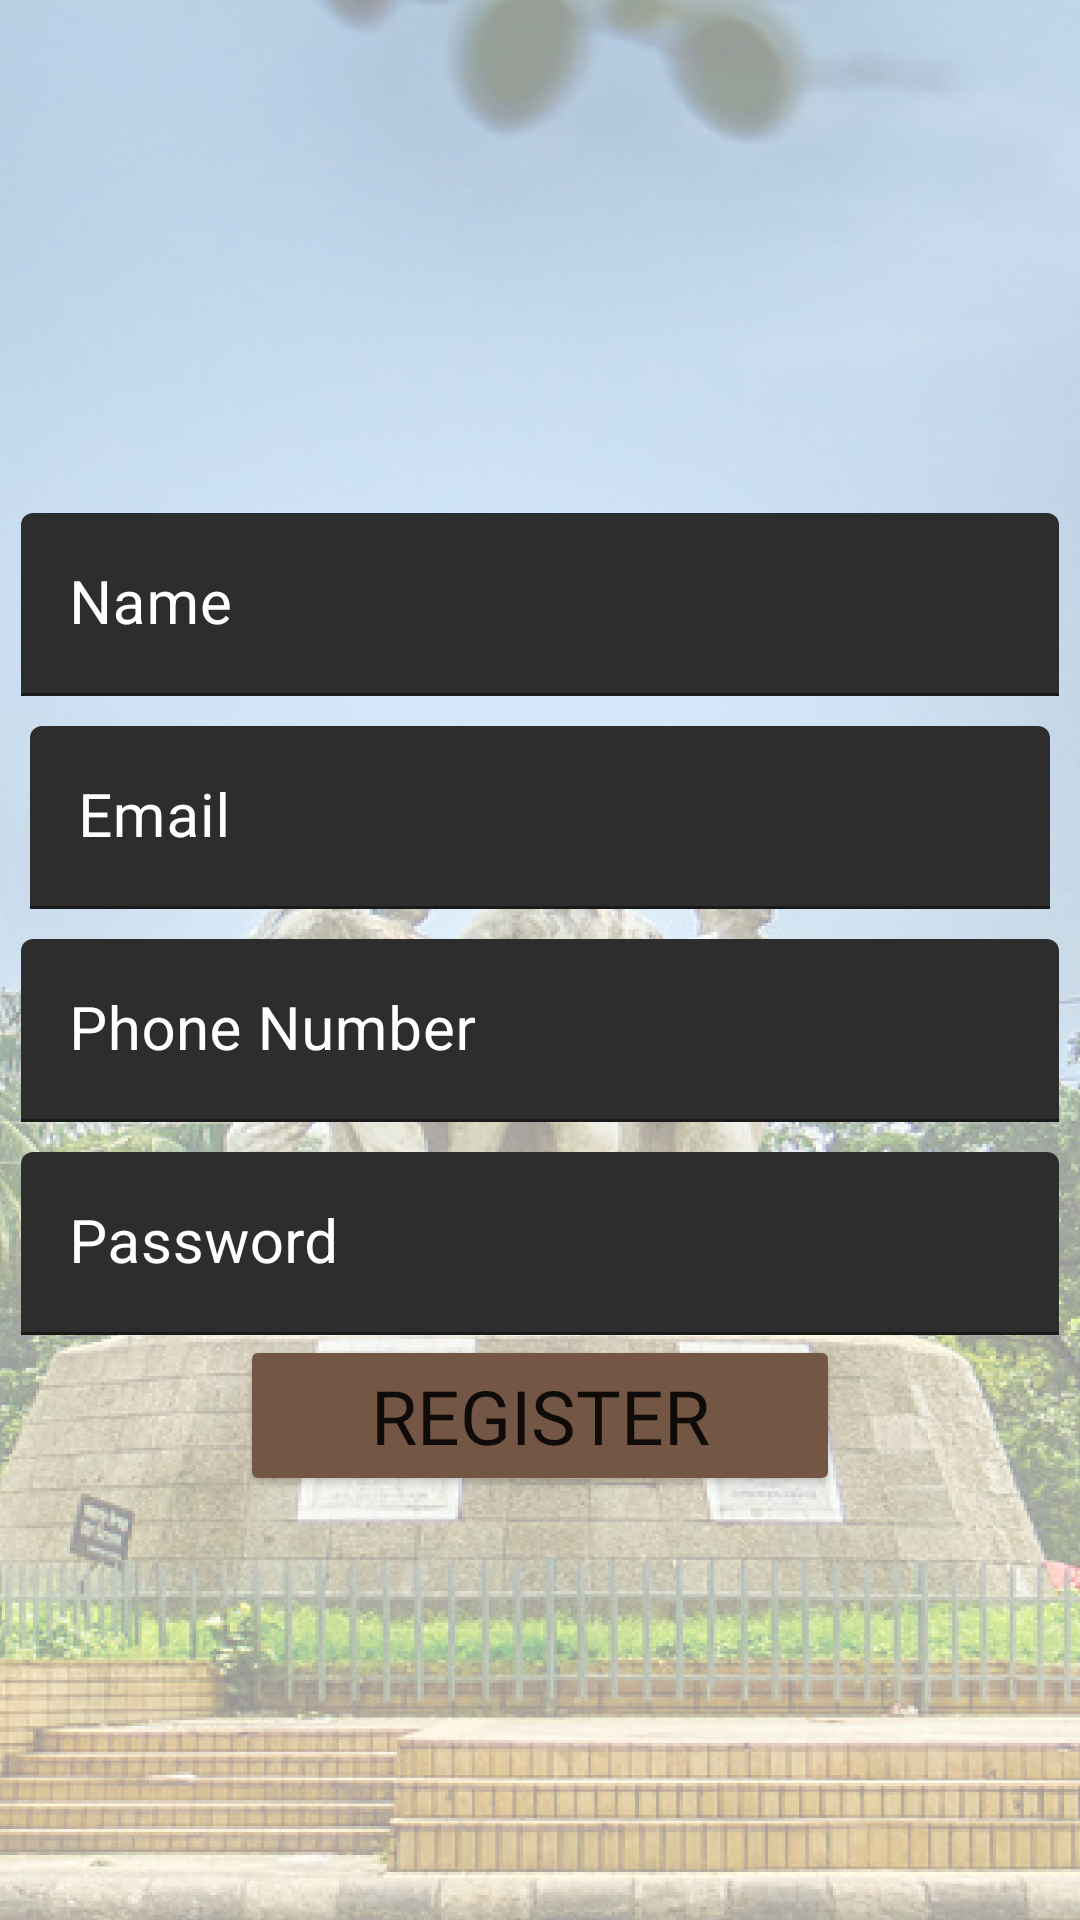

Produce the Android XML layout that renders to this screen, including the resource entries it uses.
<!-- AndroidManifest.xml: application theme Theme.SocietyChange -->
<!-- res/layout/activity_register.xml -->
<?xml version="1.0" encoding="utf-8"?>
<RelativeLayout xmlns:android="http://schemas.android.com/apk/res/android"
    xmlns:app="http://schemas.android.com/apk/res-auto"
    xmlns:tools="http://schemas.android.com/tools"
    android:layout_width="match_parent"
    android:layout_height="match_parent"
    android:background="@drawable/logintwwo"
    android:gravity="center"
    tools:context=".Register">
    <com.google.android.material.textfield.TextInputLayout
        android:id="@+id/name"
        style="@style/Widget.MaterialComponents.TextInputLayout.FilledBox"
        android:layout_width="match_parent"
        android:layout_height="wrap_content"
        android:layout_marginLeft="7dp"
        android:layout_marginRight="7dp"
        android:layout_marginTop="30dp"
        android:layout_weight="1"
        android:hint="Name"
        android:textColorHint="#FFFFFF"
        app:boxBackgroundColor="#2E2D2D"
        app:boxStrokeColor="#373030"
        app:boxStrokeWidthFocused="2dp"
        app:endIconTint="#F4EFEF"
        app:hintAnimationEnabled="false"
        app:hintTextColor="#FFFAFA"
        app:startIconTint="#F3F0F0">

        <com.google.android.material.textfield.TextInputEditText
            android:layout_width="match_parent"
            android:layout_height="wrap_content"
            android:textColor="#FFFAFA"
            android:textSize="20sp" />

    </com.google.android.material.textfield.TextInputLayout>

    <com.google.android.material.textfield.TextInputLayout
        android:layout_margin="10dp"
        android:layout_below="@+id/name"
        android:id="@+id/email"
        style="@style/Widget.MaterialComponents.TextInputLayout.FilledBox"
        android:layout_width="match_parent"
        android:layout_height="wrap_content"

        android:layout_marginLeft="7dp"
        android:layout_marginRight="7dp"
        android:layout_weight="1"
        android:hint="Email"
        android:textColorHint="#FFFFFF"
        app:boxBackgroundColor="#2E2D2D"
        app:boxStrokeColor="#373030"
        app:boxStrokeWidthFocused="2dp"
        app:endIconTint="#F4EFEF"
        app:hintAnimationEnabled="false"
        app:hintTextColor="#FFFAFA"
        app:startIconTint="#F3F0F0">

        <com.google.android.material.textfield.TextInputEditText
            android:layout_width="match_parent"
            android:layout_height="wrap_content"
            android:textColor="#FFFAFA"
            android:textSize="20sp" />

    </com.google.android.material.textfield.TextInputLayout>
    <com.google.android.material.textfield.TextInputLayout

        android:layout_below="@+id/email"
        android:id="@+id/number"
        style="@style/Widget.MaterialComponents.TextInputLayout.FilledBox"
        android:layout_width="match_parent"
        android:layout_height="wrap_content"
        android:layout_marginLeft="7dp"
        android:layout_marginRight="7dp"
        android:layout_weight="1"
        android:hint="Phone Number"
        android:textColorHint="#FFFFFF"
        app:boxBackgroundColor="#2E2D2D"
        app:boxStrokeColor="#373030"
        app:boxStrokeWidthFocused="2dp"
        app:endIconTint="#F4EFEF"
        app:hintAnimationEnabled="false"
        app:hintTextColor="#FFFAFA"
        app:startIconTint="#F3F0F0">

        <com.google.android.material.textfield.TextInputEditText
            android:inputType="number"
            android:layout_width="match_parent"
            android:layout_height="wrap_content"
            android:textColor="#FFFAFA"
            android:textSize="20sp" />

    </com.google.android.material.textfield.TextInputLayout>
    <com.google.android.material.textfield.TextInputLayout
      android:layout_marginTop="10dp"
        android:layout_below="@+id/number"
        android:id="@+id/password"
        style="@style/Widget.MaterialComponents.TextInputLayout.FilledBox"
        android:layout_width="match_parent"
        android:layout_height="wrap_content"
        android:layout_marginLeft="7dp"
        android:layout_marginRight="7dp"
        android:layout_weight="1"
        android:hint="Password"
        android:textColorHint="#FFFFFF"
        app:boxBackgroundColor="#2E2D2D"
        app:boxStrokeColor="#373030"
        app:boxStrokeWidthFocused="2dp"
        app:endIconTint="#F4EFEF"
        app:hintAnimationEnabled="false"
        app:hintTextColor="#FFFAFA"
        app:startIconTint="#F3F0F0">

        <com.google.android.material.textfield.TextInputEditText
            android:layout_width="match_parent"
            android:layout_height="wrap_content"
            android:textColor="#FFFAFA"
            android:textSize="20sp" />

    </com.google.android.material.textfield.TextInputLayout>


    <Button
        android:layout_below="@id/password"
        android:layout_centerInParent="true"
        android:id="@+id/register"
        android:layout_width="200dp"
        android:layout_height="wrap_content"
        android:backgroundTint="#735744"
        android:fontFamily="@font/adamina"
        android:text="Register"
        android:textSize="25dp" />

</RelativeLayout>
<!-- resources referenced by this layout -->
<resources>
  <!-- drawable logintwwo: png bitmap (drawable-v24, 945203 bytes) -->
  <style name="Theme.SocietyChange" parent="Theme.MaterialComponents.DayNight.NoActionBar">
          
          <item name="colorPrimary">@color/purple_500</item>
          <item name="colorPrimaryVariant">@color/purple_700</item>
          <item name="colorOnPrimary">@color/white</item>
          
          <item name="colorSecondary">@color/teal_200</item>
          <item name="colorSecondaryVariant">@color/teal_700</item>
          <item name="colorOnSecondary">@color/black</item>
          
          <item name="android:statusBarColor" tools:targetApi="l">?attr/colorPrimaryVariant</item>
          
      </style>
  <color name="purple_500">#FF6200EE</color>
  <color name="purple_700">#FF3700B3</color>
  <color name="white">#FFFFFFFF</color>
  <color name="teal_200">#FF03DAC5</color>
  <color name="teal_700">#FF018786</color>
  <color name="black">#FF000000</color>
</resources>
